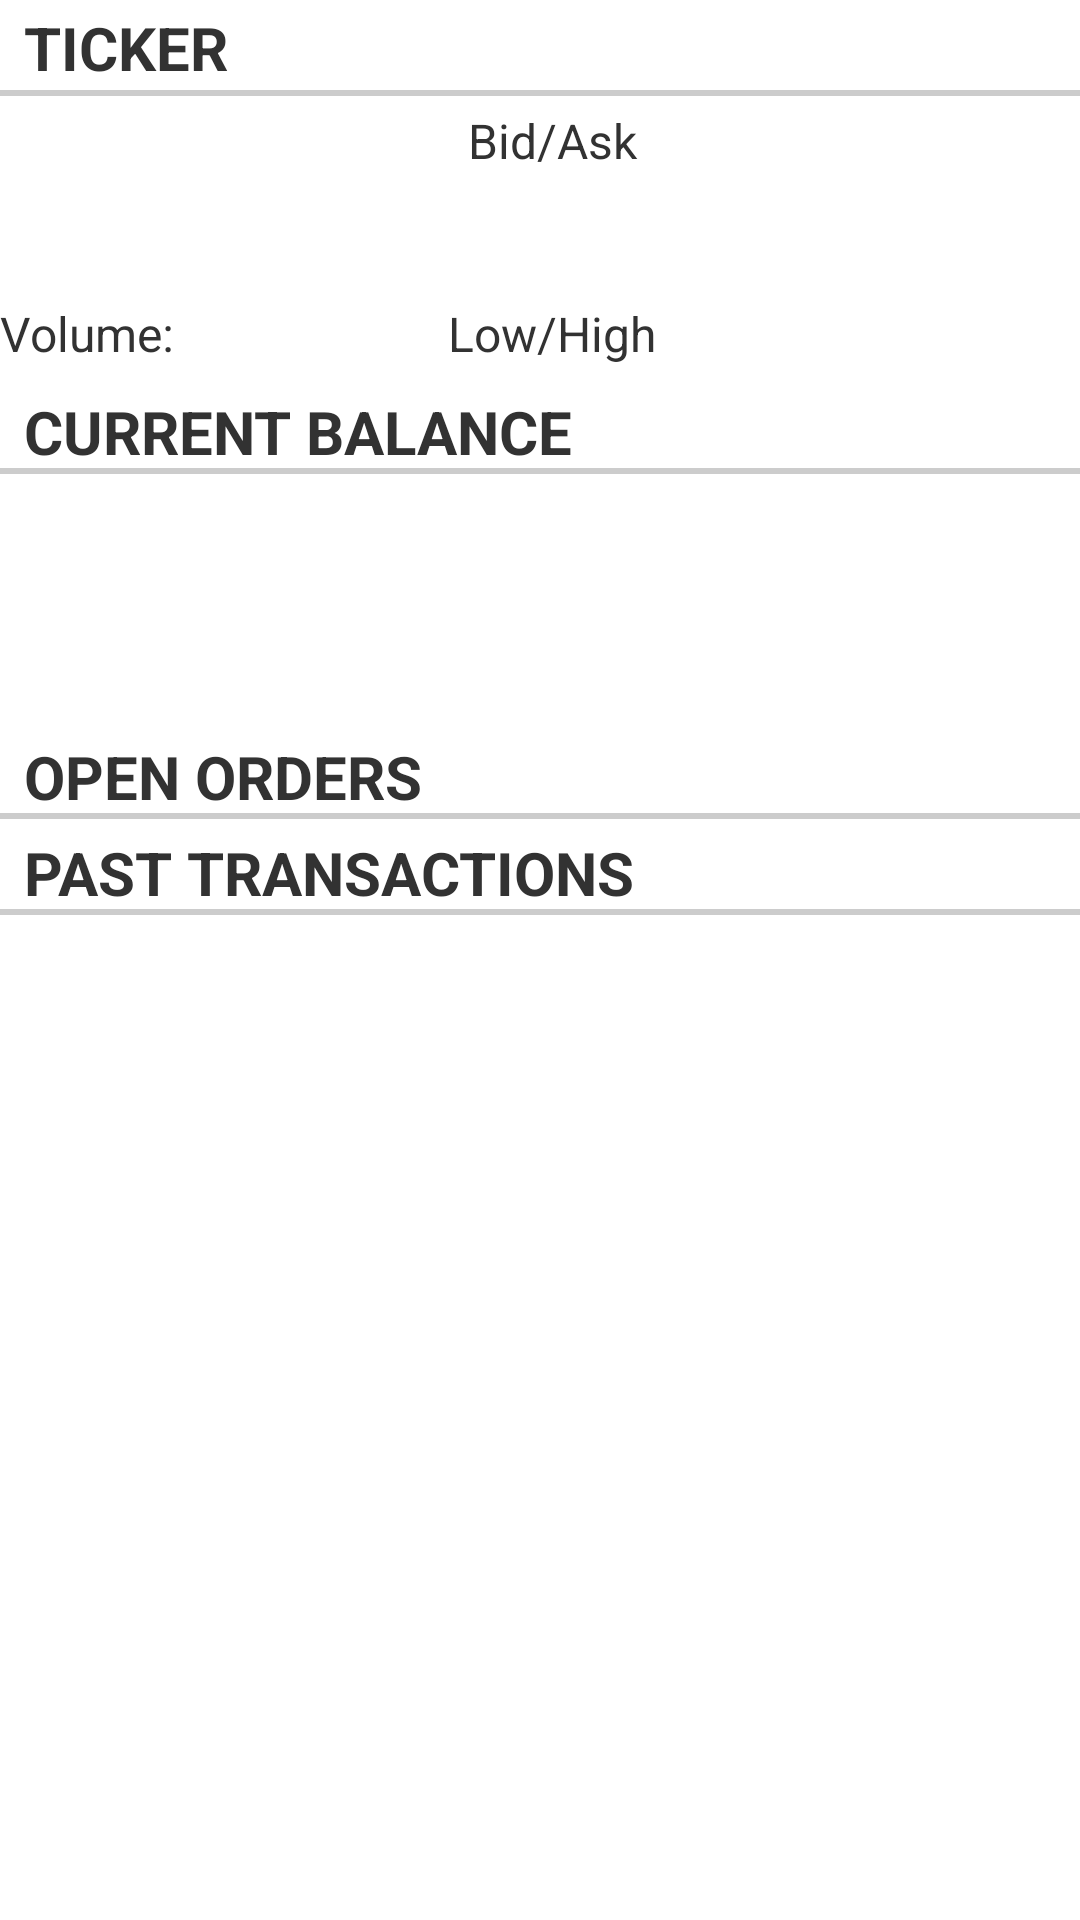

Here is an Android app screen rendered from its layout file. Give the layout XML and the strings, colors and styles it references.
<!-- AndroidManifest.xml: application theme android:Theme.Holo.Light -->
<!-- res/layout/account_overview.xml -->
<?xml version="1.0" encoding="utf-8"?>
<LinearLayout xmlns:android="http://schemas.android.com/apk/res/android"
	      android:orientation="vertical"
	      android:layout_width="match_parent"
	      android:layout_height="match_parent"
	      android:layout_marginLeft="8dp"
	      android:layout_marginRight="8dp"
	      >
  <TextView android:id="@+id/ticker_header"
	    android:layout_width="match_parent"
	    android:layout_height="wrap_content"
	    android:textSize="20sp"
	    android:text="@string/ticker"
	    style="?android:attr/listSeparatorTextViewStyle"
	    />
  <RelativeLayout android:id="@+id/ticker_layout"
		  android:layout_width="match_parent"
		  android:layout_height="wrap_content"
		  android:paddingTop="4dp"
		  android:paddingBottom="4dp" >
    <TextView android:id="@+id/ticker_last"
	      android:layout_width="wrap_content"
	      android:layout_height="wrap_content"
	      android:textSize="48sp"
	      android:layout_alignParentLeft="true"
	      android:layout_alignParentTop="true"
	      />
    <TextView android:id="@+id/ticker_volume_label"
	      android:layout_width="wrap_content"
	      android:layout_height="wrap_content"
	      android:textSize="16sp"
	      android:layout_alignLeft="@id/ticker_last"
	      android:layout_below="@id/ticker_last"
	      android:text="@string/ticker_volume"
	      android:paddingRight="4dp"
	      />
    <TextView android:id="@+id/ticker_volume"
	      android:layout_width="wrap_content"
	      android:layout_height="wrap_content"
	      android:textSize="16sp"
	      android:layout_toRightOf="@id/ticker_volume_label"
	      android:layout_alignRight="@id/ticker_last"
	      android:layout_below="@id/ticker_last"
	      android:gravity="right|center_vertical"
	      />
    <TextView android:id="@+id/ticker_bid"
	      android:layout_width="wrap_content"
	      android:layout_height="wrap_content"
	      android:textSize="16sp"
	      android:layout_alignParentTop="true"
	      android:layout_toRightOf="@id/ticker_last"
	      android:gravity="left|center_vertical"
	      android:paddingLeft="8dp"
	      />
    <TextView android:id="@+id/ticker_bidask_label"
	      android:layout_width="wrap_content"
	      android:layout_height="wrap_content"
	      android:textSize="16sp"
	      android:layout_toRightOf="@id/ticker_bid"
	      android:layout_toLeftOf="@+id/ticker_ask"
	      android:layout_alignParentTop="true"
	      android:text="@string/ticker_bidask"
	      android:gravity="center"
	      android:paddingLeft="8dp"
	      android:paddingRight="8dp"
	      />
    <TextView android:id="@id/ticker_ask"
	      android:layout_width="wrap_content"
	      android:layout_height="wrap_content"
	      android:textSize="16sp"
	      android:layout_alignParentTop="true"
	      android:layout_alignParentRight="true"
	      android:gravity="right|center_vertical"
	      />
    <TextView android:id="@+id/ticker_low"
	      android:layout_width="wrap_content"
	      android:layout_height="wrap_content"
	      android:textSize="16sp"
	      android:layout_alignBottom="@id/ticker_volume"
	      android:layout_toRightOf="@id/ticker_volume"
	      android:gravity="left|center_vertical"
	      android:paddingLeft="8dp"
	      />
    <TextView android:id="@+id/ticker_lowhigh_label"
	      android:layout_width="wrap_content"
	      android:layout_height="wrap_content"
	      android:textSize="16sp"
	      android:layout_toRightOf="@id/ticker_low"
	      android:layout_toLeftOf="@+id/ticker_high"
	      android:layout_alignBottom="@id/ticker_volume"
	      android:text="@string/ticker_lowhigh"
	      android:gravity="center"
	      android:paddingLeft="8dp"
	      android:paddingRight="8dp"
	      />
    <TextView android:id="@id/ticker_high"
	      android:layout_width="wrap_content"
	      android:layout_height="wrap_content"
	      android:textSize="16sp"
	      android:layout_alignBottom="@id/ticker_volume"
	      android:layout_alignParentRight="true"
	      android:gravity="right|center_vertical"
	      />
  </RelativeLayout>
  <TextView android:id="@+id/balance_header"
	    android:layout_width="match_parent"
	    android:layout_height="wrap_content"
	    android:textSize="20sp"
	    android:text="@string/balance"
	    style="?android:attr/listSeparatorTextViewStyle"
	    android:paddingTop="4dp"
	    />
  <LinearLayout android:id="@+id/balance_layout"
		android:layout_width="match_parent"
		android:layout_height="wrap_content"
		android:paddingTop="4dp"
		android:paddingBottom="4dp"
		android:orientation="horizontal"
		>
    <LinearLayout android:id="@+id/balance_usd_layout"
		  android:layout_width="match_parent"
		  android:layout_height="wrap_content"
		  android:layout_weight="1"
		  android:paddingRight="4dp"
		  android:orientation="vertical"
		  >
      <TextView android:id="@+id/balance_usd_total"
		android:layout_width="match_parent"
		android:layout_height="wrap_content"
		android:gravity="left|center_vertical"
		android:textSize="40sp"
		/>
      <TextView android:id="@+id/balance_usd_reserved"
		android:layout_width="match_parent"
		android:layout_height="wrap_content"
		android:gravity="left|center_vertical"
		android:textSize="16sp"
		android:textColor="@color/reserved"
		/>
    </LinearLayout>
    <LinearLayout android:id="@+id/balance_btc_layout"
		  android:layout_width="match_parent"
		  android:layout_height="wrap_content"
		  android:layout_weight="1"
		  android:paddingLeft="4dp"
		  android:orientation="vertical"
		  >
      <TextView android:id="@+id/balance_btc_total"
		android:layout_width="match_parent"
		android:layout_height="wrap_content"
		android:gravity="right|center_vertical"
		android:textSize="40sp"
		/>
      <TextView android:id="@+id/balance_btc_reserved"
		android:layout_width="match_parent"
		android:layout_height="wrap_content"
		android:gravity="right|center_vertical"
		android:textSize="16sp"
		android:textColor="@color/reserved"
		/>
    </LinearLayout>
  </LinearLayout>
  <TextView android:id="@+id/orders_header"
	    android:layout_width="match_parent"
	    android:layout_height="wrap_content"
	    android:textSize="20sp"
	    android:text="@string/open_orders"
	    style="?android:attr/listSeparatorTextViewStyle"
	    android:paddingTop="4dp"
	    />
  <ListView android:id="@+id/overview_open_orders_list"
	    android:layout_width="match_parent"
	    android:layout_height="wrap_content"
	    />
  <TextView android:id="@+id/transactions_header"
	    android:layout_width="match_parent"
	    android:layout_height="wrap_content"
	    android:textSize="20sp"
	    android:text="@string/past_transactions"
	    style="?android:attr/listSeparatorTextViewStyle"
	    android:paddingTop="4dp"
	    />
  <ListView android:id="@+id/overview_past_transactions_list"
	    android:layout_width="match_parent"
	    android:layout_height="wrap_content"
	    />
</LinearLayout>
<!-- resources referenced by this layout -->
<resources>
  <color name="reserved">#B22222</color>
  <string name="balance">Current Balance</string>
  <string name="open_orders">Open Orders</string>
  <string name="past_transactions">Past Transactions</string>
  <string name="ticker">Ticker</string>
  <string name="ticker_bidask">Bid/Ask</string>
  <string name="ticker_lowhigh">Low/High</string>
  <string name="ticker_volume">Volume:</string>
</resources>
